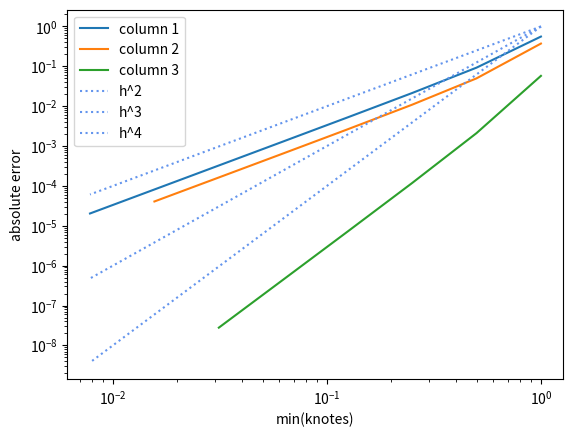

Write the Python code that produced this figure.
import numpy as np
from matplotlib import pyplot as plt

def neville_scheme(knotes, f, x):

    n = len(knotes)

    p = np.zeros((n,n))

    for k in range(n):
        for i in range(n-k):
            if k == 0:
                p[k, i] = f[i]
            else:
                p[k, i] = ((x - knotes[i+k])*p[k-1, i] - (x - knotes[i])*p[k-1, i+1])/(knotes[i]-knotes[i+k])

    return np.transpose(p)

def f(x):
    return np.tan(x)

def D_sym(h, x_0):
    h = np.asarray(h)
    return (f(x_0 + h) - f(x_0 - h)) / (h*2)

n = 8
x_0 = 0
knotes = []

for i in range(n):
    knotes.append(np.exp2(-i))

values = D_sym(knotes, x_0*np.ones(n))

p = neville_scheme(knotes, values, x_0)
print(p)
input('Press enter to continue..')

plt.loglog(knotes[0:n], abs(p[0:n,0]-1), label="column 1")
plt.loglog(knotes[0:n-1], abs(p[0:n-1,1]-1), label="column 2")
plt.loglog(knotes[0:n-2], abs(p[0:n-2,2]-1), label="column 3")
#plt.loglog(knotes[0:n-3], abs(p[0:n-3,3]-1), label="column 4")
#plt.loglog(knotes[0:n-4], abs(p[0:n-4,4]-1), label="column 5")

plt.loglog(knotes[0:n], np.power(knotes, 2), label="h^2", linestyle=":", color='cornflowerblue')
plt.loglog(knotes[0:n], np.power(knotes, 3), label="h^3", linestyle=":", color='cornflowerblue')
plt.loglog(knotes[0:n], np.power(knotes, 4), label="h^4", linestyle=":", color='cornflowerblue')


plt.xlabel('min(knotes)')
plt.ylabel('absolute error')
plt.legend(loc="upper left")

plt.show()
